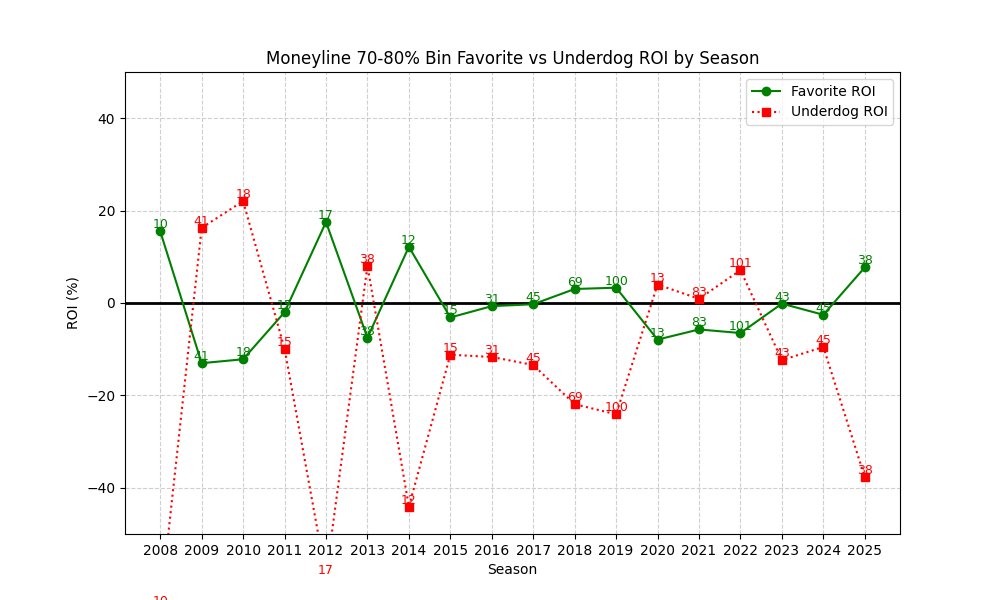

Data behind this chart, as committed beside it:
season, n, favorite_roi, underdog_roi
2008, 10, 15.52, -66
2009, 41, -13.03, 16.27
2010, 18, -12.18, 22.06
2011, 15, -1.997, -9.867
2012, 17, 17.52, -59.29
2013, 38, -7.516, 8.079
2014, 12, 12.17, -44.08
2015, 15, -3.13, -11.2
2016, 31, -0.6804, -11.68
2017, 45, -0.2631, -13.42
2018, 69, 3.032, -21.9
2019, 100, 3.315, -24.09
2020, 13, -7.921, 4.0
2021, 83, -5.724, 0.9036
2022, 101, -6.502, 7.119
2023, 43, -0.1368, -12.37
2024, 45, -2.552, -9.511
2025, 38, 7.71, -37.68
